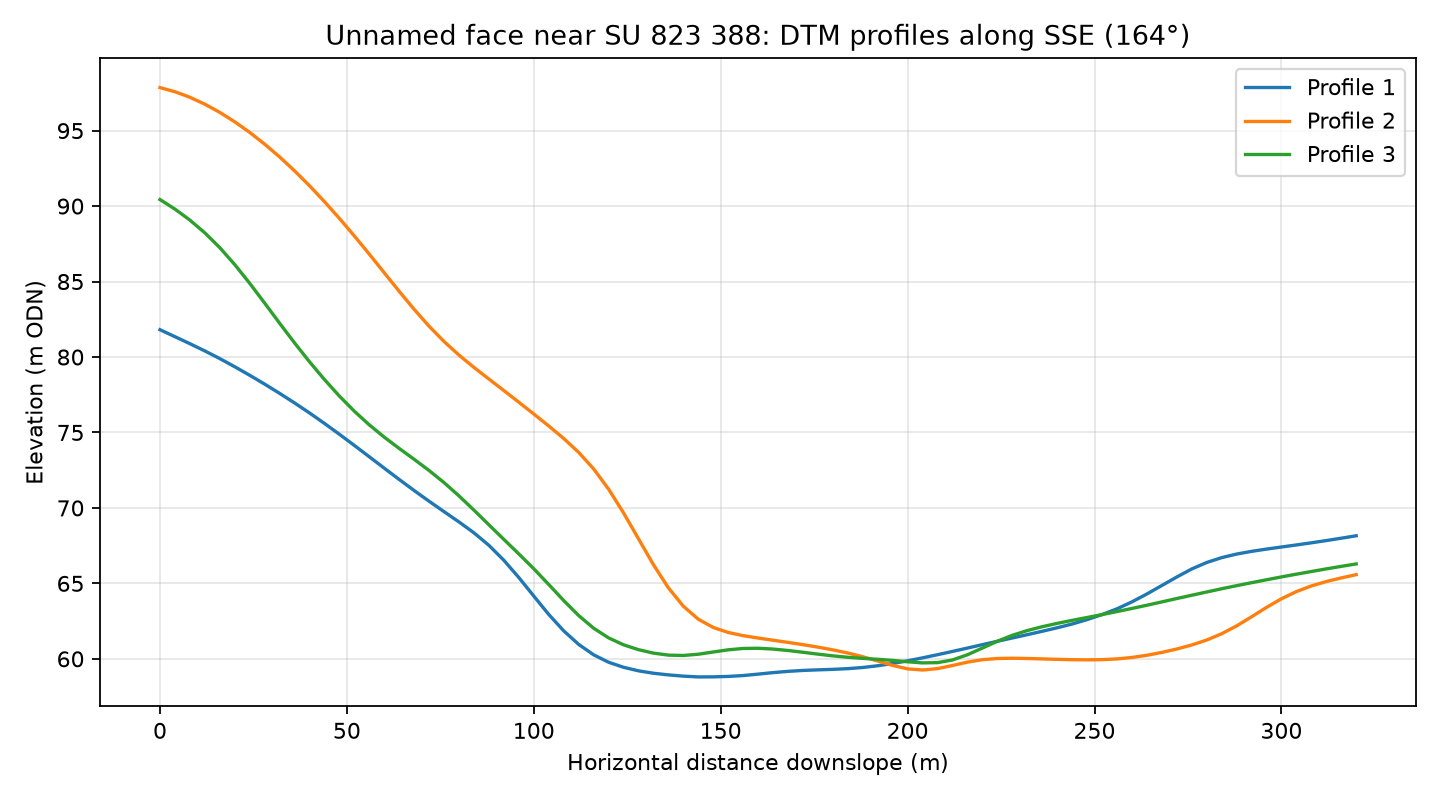

Data behind this chart, as committed beside it:
profile, distance_m, elevation_m
1, 0.0, 81.81
1, 4.0, 81.35
1, 8.0, 80.88
1, 12.0, 80.4
1, 16.0, 79.89
1, 20.0, 79.35
1, 24.0, 78.79
1, 28.0, 78.2
1, 32.0, 77.59
1, 36.0, 76.96
1, 40.0, 76.29
1, 44.0, 75.6
1, 48.0, 74.88
1, 52.0, 74.14
1, 56.0, 73.39
1, 60.0, 72.63
1, 64.0, 71.88
1, 68.0, 71.15
1, 72.0, 70.44
1, 76.0, 69.75
1, 80.0, 69.07
1, 84.0, 68.35
1, 88.0, 67.52
1, 92.0, 66.53
1, 96.0, 65.39
1, 100.0, 64.16
1, 104.0, 62.94
1, 108.0, 61.85
1, 112.0, 60.96
1, 116.0, 60.27
1, 120.0, 59.78
1, 124.0, 59.44
1, 128.0, 59.21
1, 132.0, 59.05
1, 136.0, 58.94
1, 140.0, 58.85
1, 144.0, 58.8
1, 148.0, 58.81
1, 152.0, 58.83
1, 156.0, 58.89
1, 160.0, 58.99
1, 164.0, 59.09
1, 168.0, 59.17
1, 172.0, 59.23
1, 176.0, 59.27
1, 180.0, 59.3
1, 184.0, 59.35
1, 188.0, 59.43
1, 192.0, 59.54
1, 196.0, 59.69
1, 200.0, 59.87
1, 204.0, 60.07
1, 208.0, 60.27
1, 212.0, 60.49
1, 216.0, 60.71
1, 220.0, 60.94
1, 224.0, 61.16
1, 228.0, 61.38
1, 232.0, 61.6
1, 236.0, 61.83
... 183 more rows
